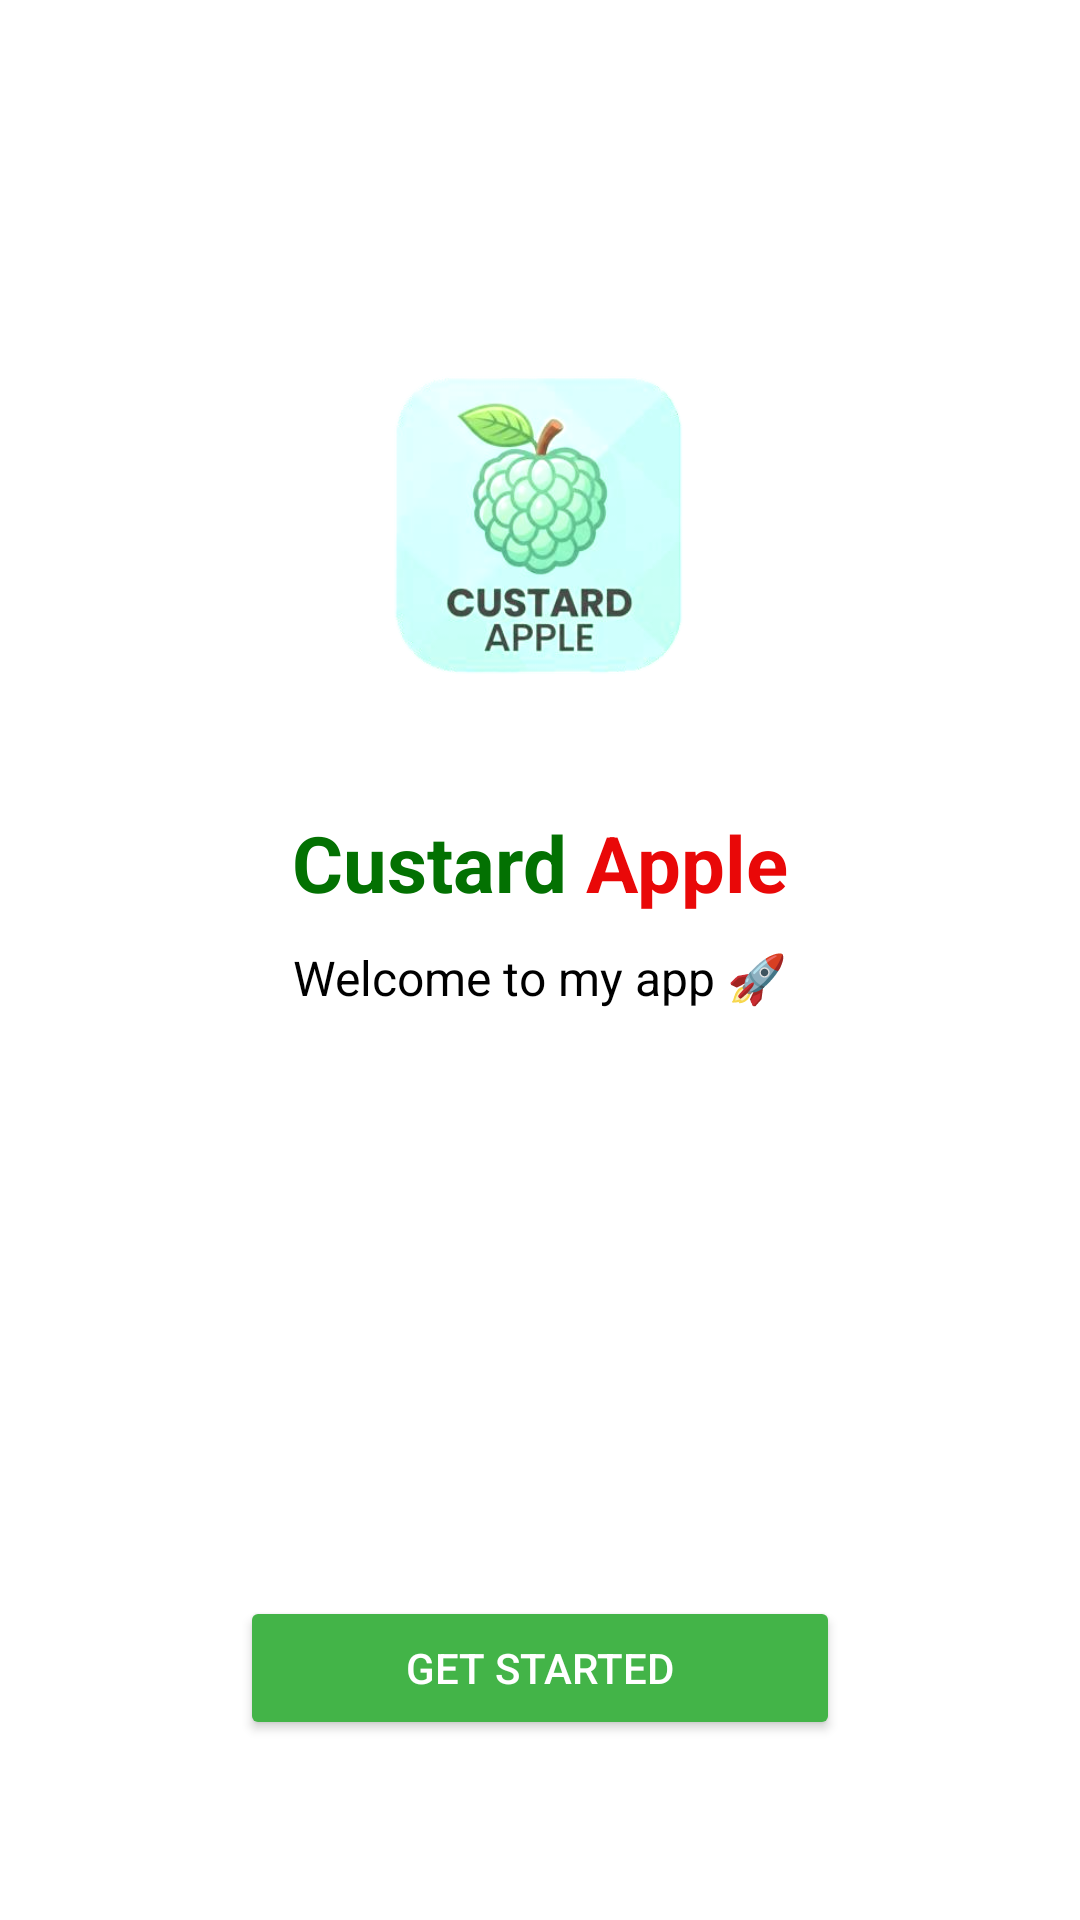

Layout XML and referenced resources for this Android screen:
<!-- AndroidManifest.xml: application theme Theme.CustardApple -->
<!-- res/layout/activity_main.xml -->
<?xml version="1.0" encoding="utf-8"?>
<LinearLayout xmlns:android="http://schemas.android.com/apk/res/android"
    xmlns:app="http://schemas.android.com/apk/res-auto"
    xmlns:tools="http://schemas.android.com/tools"
    android:id="@+id/main"
    android:layout_width="match_parent"
    android:layout_height="match_parent"
    tools:context=".MainActivity"
    android:orientation="vertical"

    >
    <RelativeLayout
        android:layout_width="match_parent"
        android:layout_height="match_parent"
        android:background="@color/white">

        
        <ImageView
            android:id="@+id/logo"
            android:layout_width="250dp"
            android:layout_height="150dp"
            android:src="@drawable/custard_apple_fresh"
            android:layout_centerHorizontal="true"
            android:layout_marginTop="100dp"/>

        

        <LinearLayout
            android:id="@+id/appName"
            android:layout_width="match_parent"
            android:layout_height="wrap_content"
            android:orientation="horizontal"
            android:layout_below="@id/logo"
            android:layout_centerHorizontal="true"
            android:layout_marginTop="20dp"
            android:gravity="center"
            >
            <TextView
                android:layout_width="wrap_content"
                android:layout_height="wrap_content"
                android:gravity="center"
                android:text="Custard"
                android:textColor="#037102"
                android:textSize="26sp"
                android:textStyle="bold" />
            <TextView
                android:layout_width="wrap_content"
                android:layout_height="wrap_content"
                android:gravity="center"
                android:text=" Apple"
                android:textColor="#E90808"
                android:textSize="26sp"
                android:textStyle="bold" />

        </LinearLayout>


        
        <TextView
            android:id="@+id/tagline"
            android:layout_width="wrap_content"
            android:layout_height="wrap_content"
            android:text="Welcome to my app 🚀"
            android:textSize="16sp"
            android:textColor="@color/black"
            android:layout_below="@id/appName"
            android:layout_centerHorizontal="true"
            android:layout_marginTop="10dp"/>

        
        <Button
            android:id="@+id/startBtn"
            android:layout_width="200dp"
            android:layout_height="wrap_content"
            android:text="Get Started"
            android:textColor="@color/white"
            android:backgroundTint="#43B448"
            android:layout_centerHorizontal="true"
            android:layout_alignParentBottom="true"
            android:layout_marginBottom="60dp"/>

    </RelativeLayout>

</LinearLayout>
<!-- resources referenced by this layout -->
<resources>
  <color name="black">#000000</color>
  <color name="white">#FFFFFF</color>
  <!-- drawable custard_apple_fresh: png bitmap (drawable, 98147 bytes) -->
  <style name="Theme.CustardApple" parent="Base.Theme.CustardApple" />
  <style name="Base.Theme.CustardApple" parent="Theme.Material3.DayNight.NoActionBar">
          
          
      </style>
</resources>
